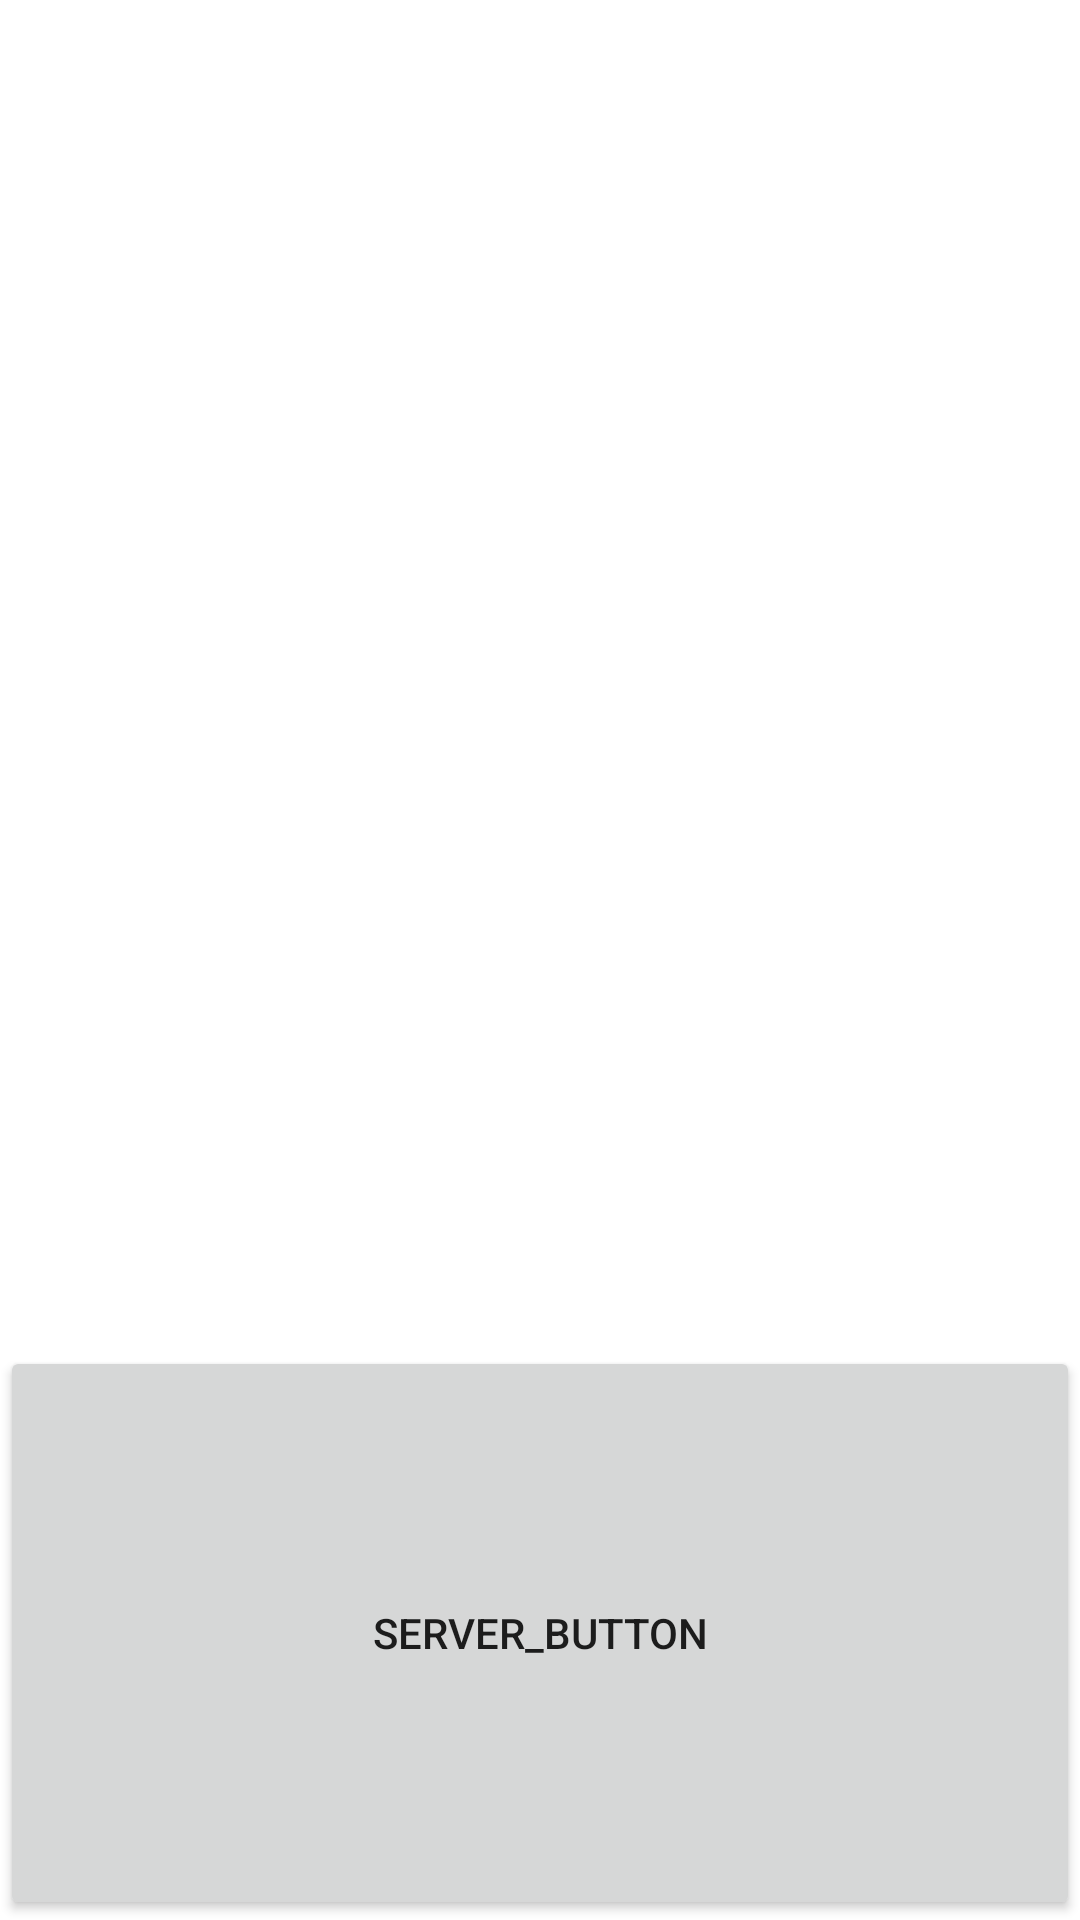

Android layout source for this screen:
<!-- AndroidManifest.xml: application theme Theme.MSOCR -->
<!-- res/layout/activity_test_page3.xml -->
<?xml version="1.0" encoding="utf-8"?>
<LinearLayout xmlns:android="http://schemas.android.com/apk/res/android"
    xmlns:app="http://schemas.android.com/apk/res-auto"
    xmlns:tools="http://schemas.android.com/tools"
    android:layout_width="match_parent"
    android:layout_height="match_parent"
    tools:context=".TestPage3"
    android:orientation="vertical">

    <TextView
        android:layout_width="match_parent"
        android:layout_height="wrap_content"
        android:id="@+id/server_textview"
        android:text=" "
        android:layout_weight="3"/>

    <Button
        android:layout_width="match_parent"
        android:layout_height="wrap_content"
        android:id="@+id/server_button"
        android:text="server_button"
        android:layout_weight="1"/>



</LinearLayout>
<!-- resources referenced by this layout -->
<resources>
  <style name="Theme.MSOCR" parent="Theme.MaterialComponents.DayNight.DarkActionBar">
          
          
          <item name="windowNoTitle">true</item>
          <item name="android:windowFullscreen">true</item>
          
          <item name="colorPrimary">@color/purple_500</item>
          <item name="colorPrimaryVariant">@color/purple_700</item>
          <item name="colorOnPrimary">@color/white</item>
          
          <item name="colorSecondary">@color/teal_200</item>
          <item name="colorSecondaryVariant">@color/teal_700</item>
          <item name="colorOnSecondary">@color/black</item>
          
          <item name="android:statusBarColor" tools:targetApi="l">?attr/colorPrimaryVariant</item>
          
      </style>
  <!-- not gathered from this repository: default colours our renderer supplied (Android Studio template values) -->
  <color name="purple_500">#FF6200EE</color>
  <color name="purple_700">#FF3700B3</color>
  <color name="teal_200">#FF03DAC5</color>
  <color name="teal_700">#FF018786</color>
  <color name="black">#FF000000</color>
  <color name="white">#FFFFFFFF</color>
</resources>
